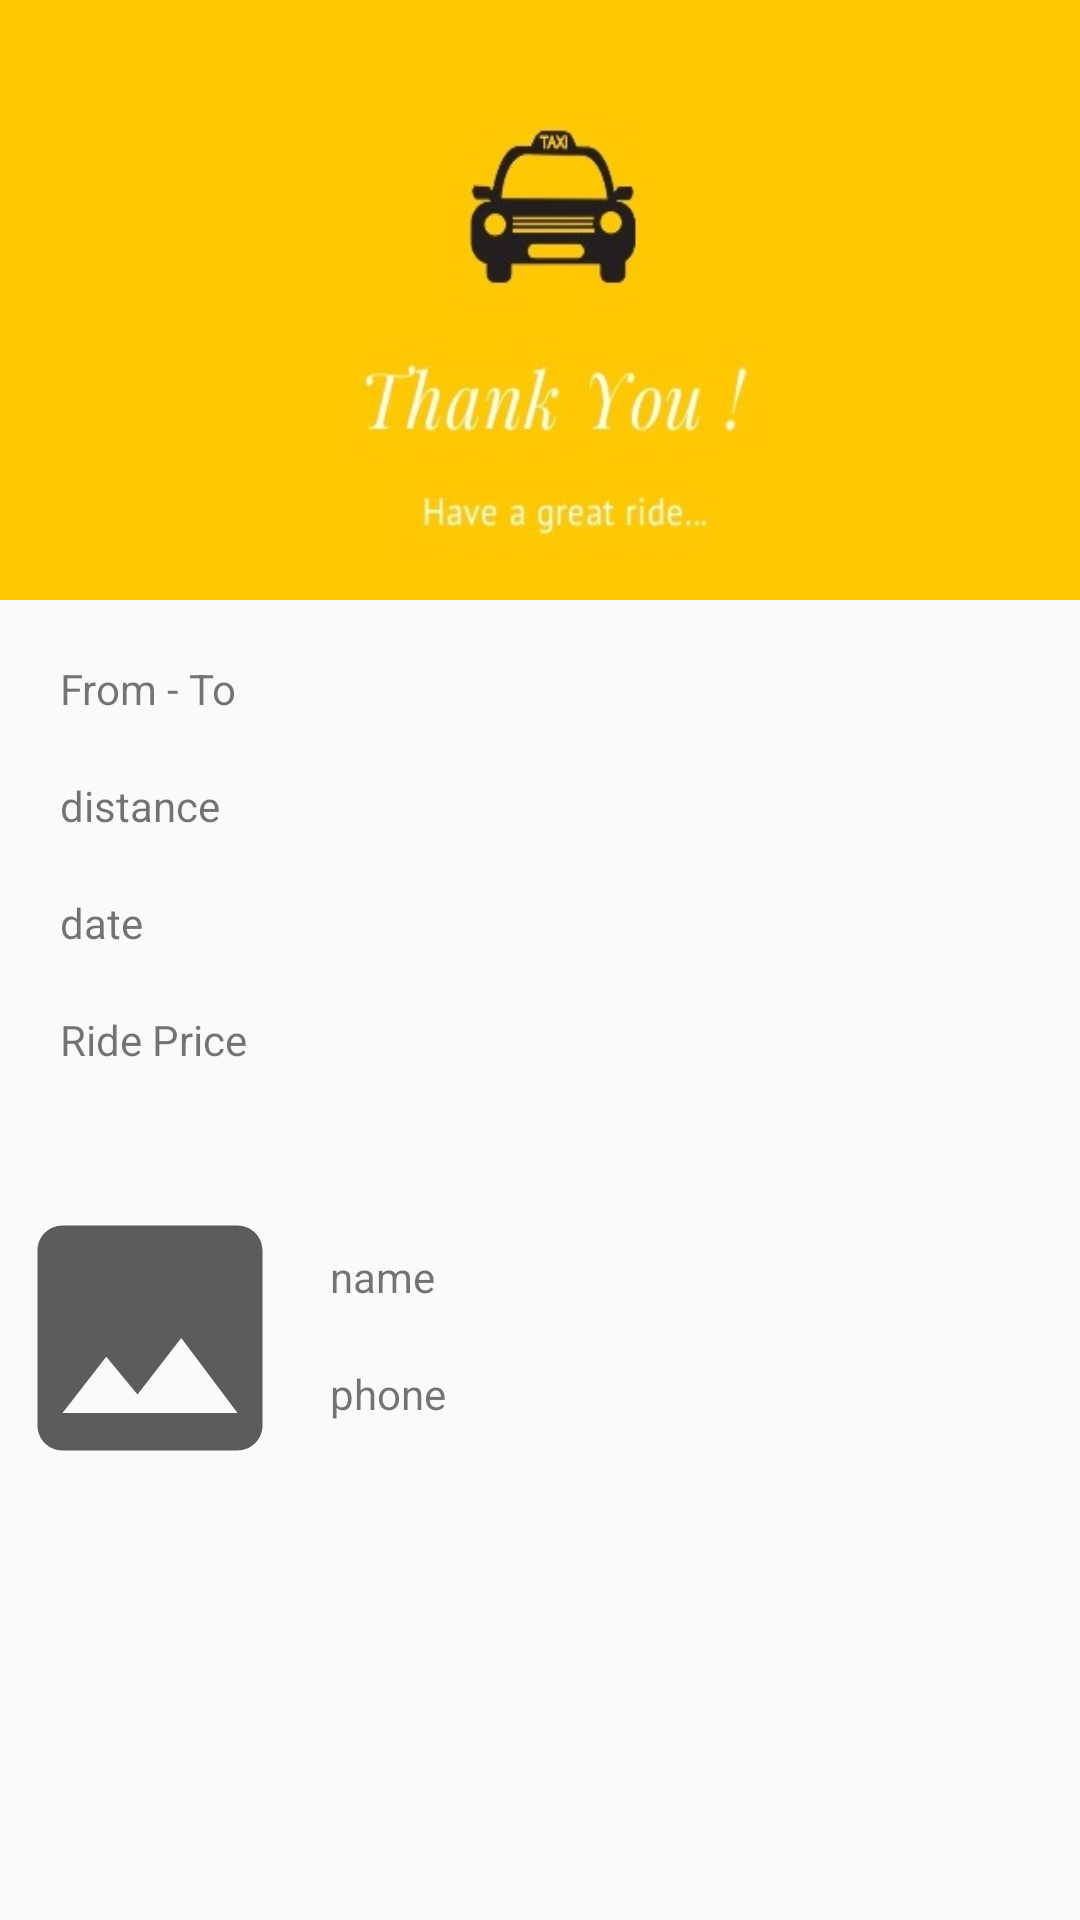

The Android layout XML behind this screen, and the referenced resources:
<!-- AndroidManifest.xml: application theme AppTheme -->
<!-- res/layout/activity_history_single.xml -->
<?xml version="1.0" encoding="utf-8"?>
<androidx.core.widget.NestedScrollView xmlns:android="http://schemas.android.com/apk/res/android"
    xmlns:app="http://schemas.android.com/apk/res-auto"
    xmlns:tools="http://schemas.android.com/tools"
    android:layout_width="match_parent"
    android:layout_height="match_parent"
    tools:context=".HistorySingleActivity"
    android:orientation="vertical">
    <LinearLayout
        android:layout_width="match_parent"
        android:layout_height="wrap_content"
        android:orientation="vertical">

       
        <ImageView
            android:layout_width="match_parent"
            android:layout_height="200dp"
            android:background="@drawable/thankyou"/>
        <LinearLayout
            android:layout_width="match_parent"
            android:layout_height="wrap_content"
            android:layout_margin="20sp"
            android:orientation="vertical">
            <TextView
                android:layout_width="match_parent"
                android:layout_height="wrap_content"
                android:text="From - To"
                android:layout_marginBottom="20sp"
                android:id="@+id/rideLocation"/>
            <TextView
                android:layout_width="match_parent"
                android:layout_height="wrap_content"
                android:text="distance"
                android:layout_marginBottom="20sp"
                android:id="@+id/rideDistance"/>
            <TextView
                android:layout_width="match_parent"
                android:layout_height="wrap_content"
                android:text="date"
                android:layout_marginBottom="20sp"
                android:id="@+id/rideDate"/>
            <TextView
                android:layout_width="match_parent"
                android:layout_height="wrap_content"
                android:text="Ride Price"
                android:layout_marginBottom="20sp"
                android:id="@+id/ridePrice"/>
        </LinearLayout>
        <LinearLayout
            android:layout_width="match_parent"
            android:layout_height="wrap_content"
            android:orientation="horizontal">
            <ImageView
                android:layout_width="100dp"
                android:layout_height="100dp"
                android:id="@+id/userImage"
                android:src="@drawable/ic_default_user"/>
            <LinearLayout
                android:layout_width="wrap_content"
                android:layout_height="wrap_content"
                android:orientation="vertical"
                android:layout_marginLeft="10dp"
                android:layout_marginTop="20sp">
                <TextView
                    android:layout_width="match_parent"
                    android:layout_height="wrap_content"
                    android:text="name"
                    android:layout_marginBottom="20sp"
                    android:id="@+id/userName"/>
                <TextView
                    android:layout_width="match_parent"
                    android:layout_height="wrap_content"
                    android:text="phone"
                    android:layout_marginBottom="20sp"
                    android:id="@+id/userPhone"/>
            </LinearLayout>
        </LinearLayout>
        <RatingBar
            android:layout_width="wrap_content"
            android:layout_height="wrap_content"
            android:id="@+id/ratingBar"
            android:layout_gravity="center"
            android:numStars="5"
            android:stepSize="1"
            android:visibility="gone"/>
        <Button
            android:visibility="gone"
            android:layout_width="match_parent"
            android:layout_height="wrap_content"
            android:id="@+id/pay"
            android:text="Pay Here"
            android:enabled="false"/>
    </LinearLayout>
</androidx.core.widget.NestedScrollView>
<!-- resources referenced by this layout -->
<resources>
  <!-- drawable ic_default_user (drawable) -->
  <vector android:alpha="0.63" android:height="24dp"
      android:viewportHeight="24.0" android:viewportWidth="24.0"
      android:width="24dp" xmlns:android="http://schemas.android.com/apk/res/android">
      <path android:fillColor="#FF000000" android:pathData="M21,19V5c0,-1.1 -0.9,-2 -2,-2H5c-1.1,0 -2,0.9 -2,2v14c0,1.1 0.9,2 2,2h14c1.1,0 2,-0.9 2,-2zM8.5,13.5l2.5,3.01L14.5,12l4.5,6H5l3.5,-4.5z"/>
  </vector>
  <!-- drawable thankyou: jpg bitmap (drawable, 14804 bytes) -->
  <style name="AppTheme" parent="Theme.AppCompat.Light.NoActionBar">
          
          <item name="colorPrimary">@color/colorPrimary</item>
          <item name="colorPrimaryDark">@color/colorPrimaryDark</item>
          <item name="colorAccent">@color/colorAccent</item>
      </style>
  <color name="colorPrimary">#C81505</color>
  <color name="colorPrimaryDark">#F8D94F</color>
  <color name="colorAccent">#9E9C99</color>
</resources>
